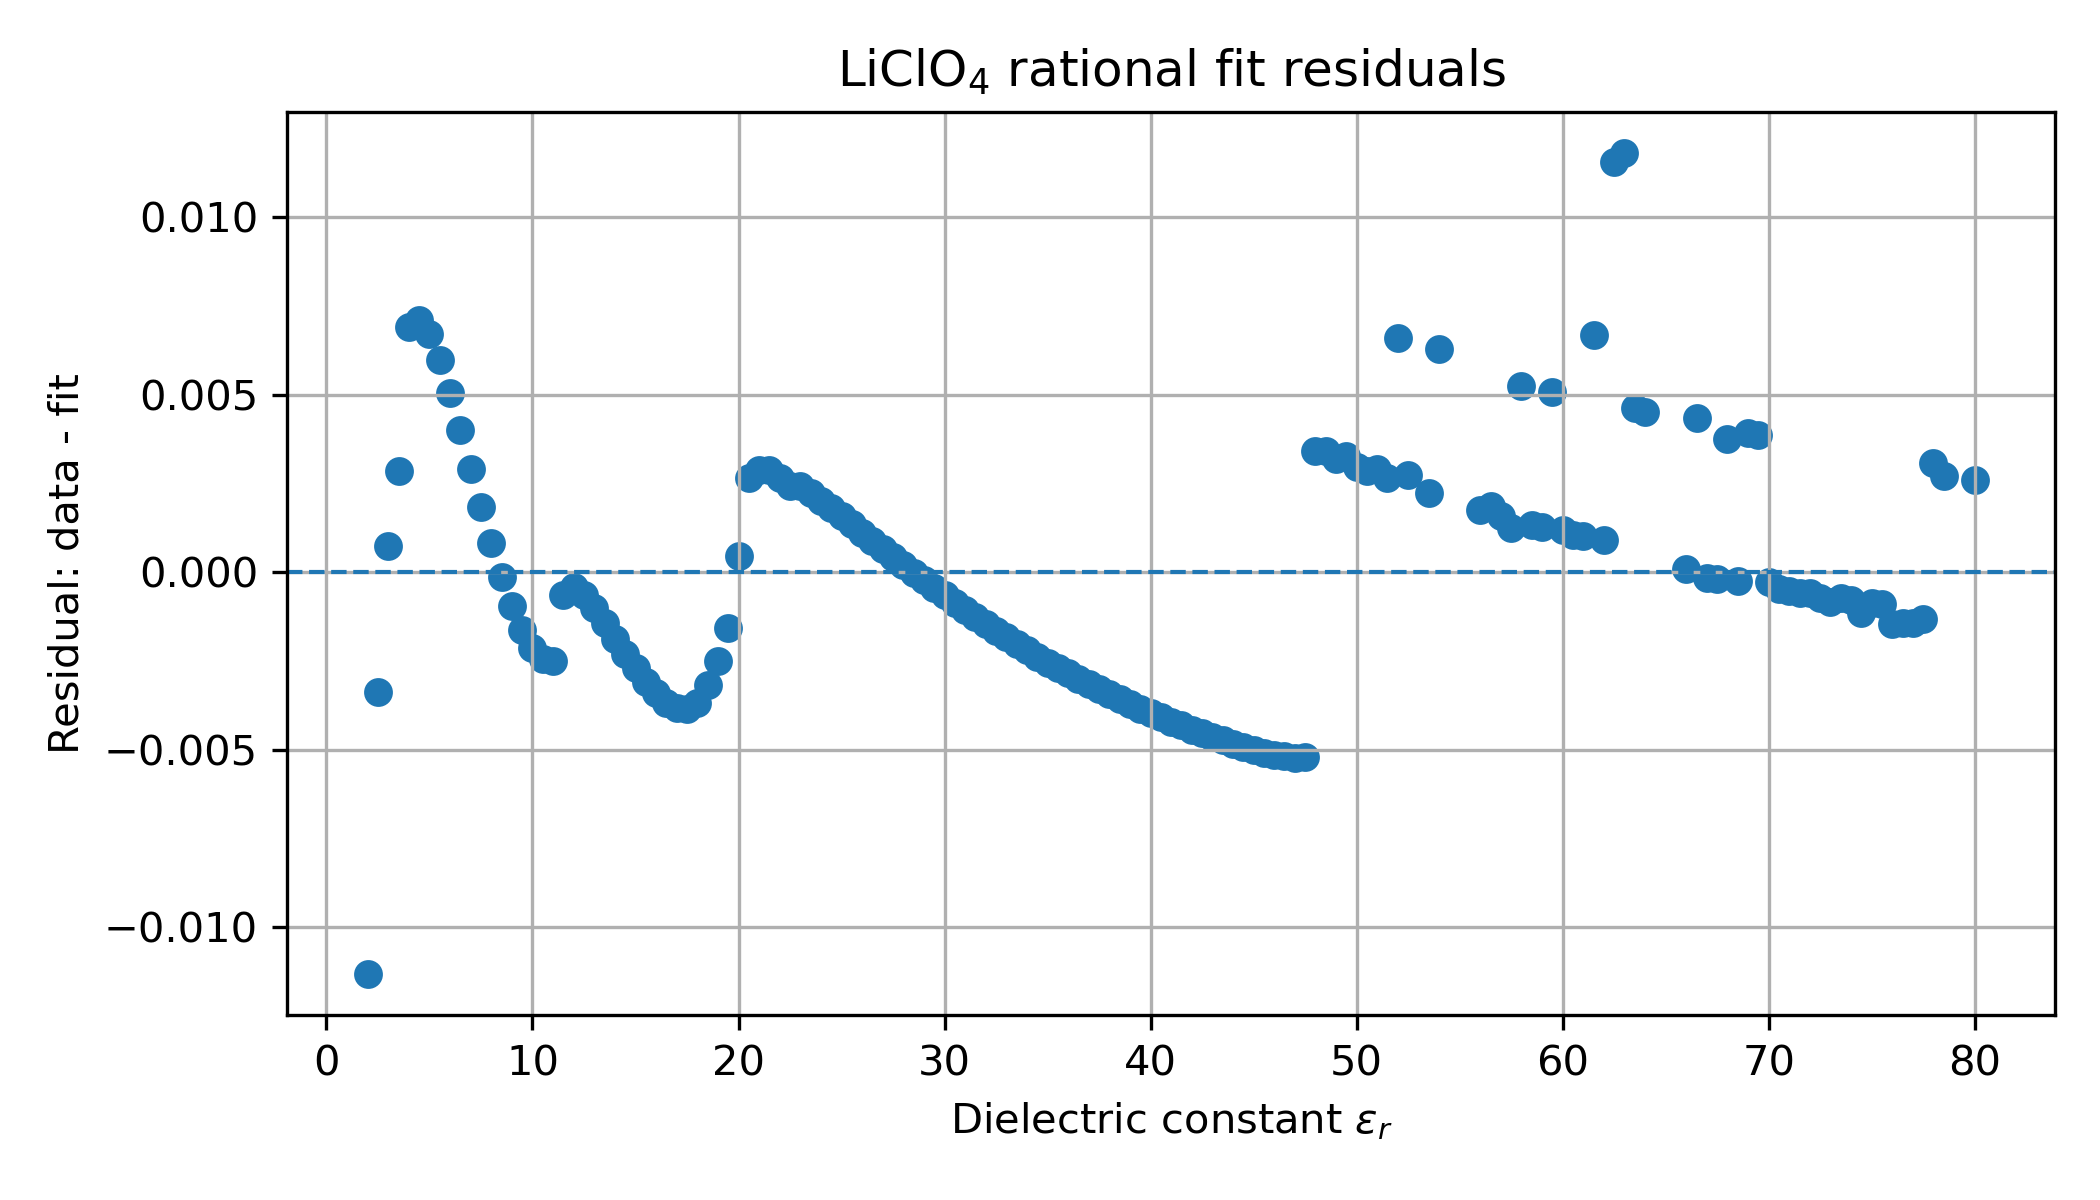

Data behind this chart, as committed beside it:
Dielectric_constant, Dipole_moment_Gaussian, Dipole_moment_MD, correction_factor, correction_factor_fit, residual, abs_error
2.0, 8.312, 11.34, 0.7331, 0.7444, -0.01132, 0.01132
2.5, 8.723, 11.52, 0.7572, 0.7605, -0.003371, 0.003371
3.0, 9.037, 11.66, 0.7749, 0.7742, 0.0007351, 0.0007351
3.5, 9.29, 11.78, 0.7887, 0.7858, 0.002839, 0.002839
4.0, 9.589, 11.94, 0.8029, 0.796, 0.006913, 0.006913
4.5, 9.767, 12.03, 0.8119, 0.8048, 0.007109, 0.007109
5.0, 9.913, 12.1, 0.8193, 0.8126, 0.006702, 0.006702
5.5, 10.04, 12.16, 0.8255, 0.8195, 0.005965, 0.005965
6.0, 10.15, 12.21, 0.8307, 0.8257, 0.005038, 0.005038
6.5, 10.24, 12.26, 0.8353, 0.8313, 0.004001, 0.004001
7.0, 10.32, 12.3, 0.8392, 0.8363, 0.002904, 0.002904
7.5, 10.39, 12.33, 0.8427, 0.8409, 0.001847, 0.001847
8.0, 10.46, 12.37, 0.8459, 0.845, 0.0008201, 0.0008201
8.5, 10.53, 12.4, 0.8487, 0.8489, -0.0001267, 0.0001267
9.0, 10.59, 12.44, 0.8514, 0.8524, -0.0009457, 0.0009457
9.5, 10.65, 12.47, 0.854, 0.8556, -0.00164, 0.00164
10.0, 10.71, 12.51, 0.8565, 0.8586, -0.002131, 0.002131
10.5, 10.78, 12.54, 0.859, 0.8614, -0.002458, 0.002458
11.0, 10.85, 12.59, 0.8615, 0.864, -0.002512, 0.002512
11.5, 10.99, 12.69, 0.8658, 0.8665, -0.0006491, 0.0006491
12.0, 11.06, 12.74, 0.8683, 0.8687, -0.0004071, 0.0004071
12.5, 11.11, 12.77, 0.8702, 0.8708, -0.0006431, 0.0006431
13.0, 11.16, 12.8, 0.8718, 0.8728, -0.001022, 0.001022
13.5, 11.19, 12.82, 0.8733, 0.8747, -0.001437, 0.001437
14.0, 11.23, 12.84, 0.8746, 0.8765, -0.001871, 0.001871
14.5, 11.26, 12.86, 0.8759, 0.8782, -0.002305, 0.002305
15.0, 11.29, 12.88, 0.877, 0.8797, -0.002708, 0.002708
15.5, 11.32, 12.9, 0.8781, 0.8812, -0.003096, 0.003096
16.0, 11.35, 12.91, 0.8792, 0.8827, -0.003418, 0.003418
16.5, 11.39, 12.93, 0.8803, 0.884, -0.003672, 0.003672
17.0, 11.42, 12.95, 0.8815, 0.8853, -0.003829, 0.003829
17.5, 11.46, 12.98, 0.8827, 0.8865, -0.003851, 0.003851
18.0, 11.5, 13.01, 0.884, 0.8877, -0.003687, 0.003687
18.5, 11.56, 13.05, 0.8856, 0.8888, -0.003187, 0.003187
19.0, 11.62, 13.09, 0.8874, 0.8899, -0.002494, 0.002494
19.5, 11.69, 13.15, 0.8893, 0.8909, -0.001561, 0.001561
20.0, 11.81, 13.23, 0.8923, 0.8918, 0.0004612, 0.0004612
20.5, 11.94, 13.33, 0.8954, 0.8928, 0.002659, 0.002659
21.0, 11.98, 13.36, 0.8966, 0.8937, 0.002889, 0.002889
21.5, 12.01, 13.38, 0.8974, 0.8945, 0.002876, 0.002876
22.0, 12.03, 13.39, 0.898, 0.8954, 0.002642, 0.002642
22.5, 12.04, 13.4, 0.8986, 0.8962, 0.00242, 0.00242
23.0, 12.07, 13.42, 0.8993, 0.8969, 0.002433, 0.002433
23.5, 12.09, 13.43, 0.8999, 0.8976, 0.002222, 0.002222
24.0, 12.1, 13.44, 0.9004, 0.8984, 0.002008, 0.002008
24.5, 12.12, 13.45, 0.9008, 0.899, 0.001797, 0.001797
25.0, 12.13, 13.46, 0.9013, 0.8997, 0.001573, 0.001573
25.5, 12.15, 13.47, 0.9017, 0.9003, 0.001345, 0.001345
26.0, 12.16, 13.48, 0.9021, 0.9009, 0.001109, 0.001109
26.5, 12.17, 13.48, 0.9024, 0.9015, 0.0008872, 0.0008872
27.0, 12.18, 13.49, 0.9028, 0.9021, 0.0006502, 0.0006502
27.5, 12.19, 13.5, 0.9031, 0.9027, 0.0004186, 0.0004186
28.0, 12.2, 13.5, 0.9034, 0.9032, 0.0001998, 0.0001998
28.5, 12.21, 13.51, 0.9037, 0.9037, -1.6250431615572047e-05, 1.6250431615572047e-05
29.0, 12.22, 13.51, 0.904, 0.9042, -0.0002236, 0.0002236
29.5, 12.23, 13.52, 0.9043, 0.9047, -0.0004409, 0.0004409
30.0, 12.23, 13.52, 0.9045, 0.9052, -0.0006535, 0.0006535
30.5, 12.24, 13.53, 0.9048, 0.9057, -0.0008664, 0.0008664
31.0, 12.25, 13.53, 0.905, 0.9061, -0.001073, 0.001073
31.5, 12.25, 13.54, 0.9053, 0.9065, -0.001265, 0.001265
... 88 more rows
